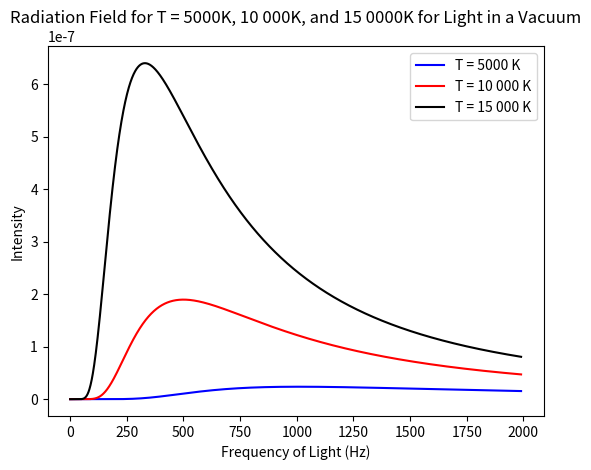

Write the Python code that produced this figure.
import string
import numpy as np
import matplotlib.pyplot as plt


def physconst(const):
    """Takes input as the name of a physical constant and outputs its numerical value"""

    const = const.lower()

    if (const == "speed of light"):
        output = 2.99792458 * (10 ** (8))
    elif (const == "planck's constant"):
        output = 6.62606896 * (10 ** (-34))
    elif (const == "boltzmann's constant"):
        output = 1.3806504 * (10 ** (-23))
    elif (const == "electron mass"):
        output = 9.10938215 * (10 ** (-31))
    elif (const == "atomic mass unit"):
        output = 1.660538782 * (10 ** (-27))
    elif (const == "electron charge"):
        output == 1.602176487 * (10 ** (-19))
    elif (const == "bohr radius"):
        output = 5.2917720859 * (10 ** (-11))
    elif (const == "gravitational constant"):
        output = 6.67428 * (10 ** (-11))
    elif (const == "stefan-boltzmann constant"):
        output = 5.670400 * (10 ** (-8))
    else:
        print("The value entered was invalid")
    return output


def planck(temperatures, frequencies):
    """Returns the physical constants that compute the Planck radiation function"""
    h = physconst("planck's constant")
    c = physconst("speed of light")
    k = physconst("boltzmann's constant")
    temperatures = temperatures[:, np.newaxis]

    x=(2*h*np.power(frequencies,3))/c**2

    y=h*frequencies/(k*temperatures)

    z = np.exp(y) - 1

    zz = np.power(z, -1)
    boltz_matrix = x*zz

    return boltz_matrix


temps = np.array([5000, 10000, 15000])
lambdas = np.arange(10, 2001)
freqs = np.divide(physconst("speed of light"), (lambdas / 10 ** 9))

y1 = planck(temps, freqs)[0, :]
y2 = planck(temps, freqs)[1, :]
y3 = planck(temps, freqs)[2, :]

plt.plot(y1, 'b', y2,'r', y3, 'k')
plt.legend(['T = 5000 K','T = 10 000 K','T = 15 000 K'])
plt.xlabel("Frequency of Light (Hz)")
plt.ylabel("Intensity")
plt.title("Radiation Field for T = 5000K, 10 000K, and 15 0000K for Light in a Vacuum")

#plt.show()

#check that function is correct with numpy.trapz
int1 = np.trapz(y1)
int2 = np.trapz(y2)
int3 = np.trapz(y3)

sb_law1 = physconst("stefan-boltzmann constant")*(5000**4)/np.pi
sb_law2 = physconst("stefan-boltzmann constant")*(10000**4)/np.pi
sb_law3 = physconst("stefan-boltzmann constant")*(15000**4)/np.pi

print(sb_law1,sb_law2,sb_law3)
print(int1, int2, int3)
